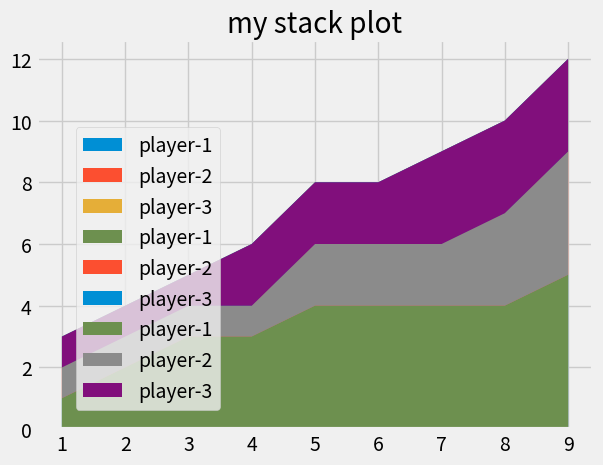

Write Python code to recreate this figure.
import matplotlib.pyplot as plt
plt.style.use('fivethirtyeight')
#with pie,,we cant represent set of value foe each item ie;see below..we are using stack_plots
min=[1,2,3,4,5,6,7,8,9]

player1=[1,2,3,3,4,4,4,4,5]
player2=[1,1,1,1,2,2,2,3,4]
player3=[1,1,1,2,2,2,3,3,3]
labels=['player-1','player-2','player-3']
plt.stackplot(min,player1,player2,player3,labels=labels)
plt.title('my stack plot')
plt.legend()
plt.show()     
#to change the location of legend .also u can change the color of plots
labels=['player-1','player-2','player-3']
clr=['#6d904f','#fc4f30','#008fd5']
plt.stackplot(min,player1,player2,player3,labels=labels,colors=clr)
plt.title('my stack plot')
plt.legend(loc='upper left')#lower left,lower right
plt.show()

#you can customize position of legend
labels=['player-1','player-2','player-3']
plt.stackplot(min,player1,player2,player3,labels=labels)
plt.title('my stack plot')
plt.legend(loc=(0.07,0.05))#(x,y) coordinate representing postion,x-distance form left boundary,y-distance from bottom boundary
plt.show()


